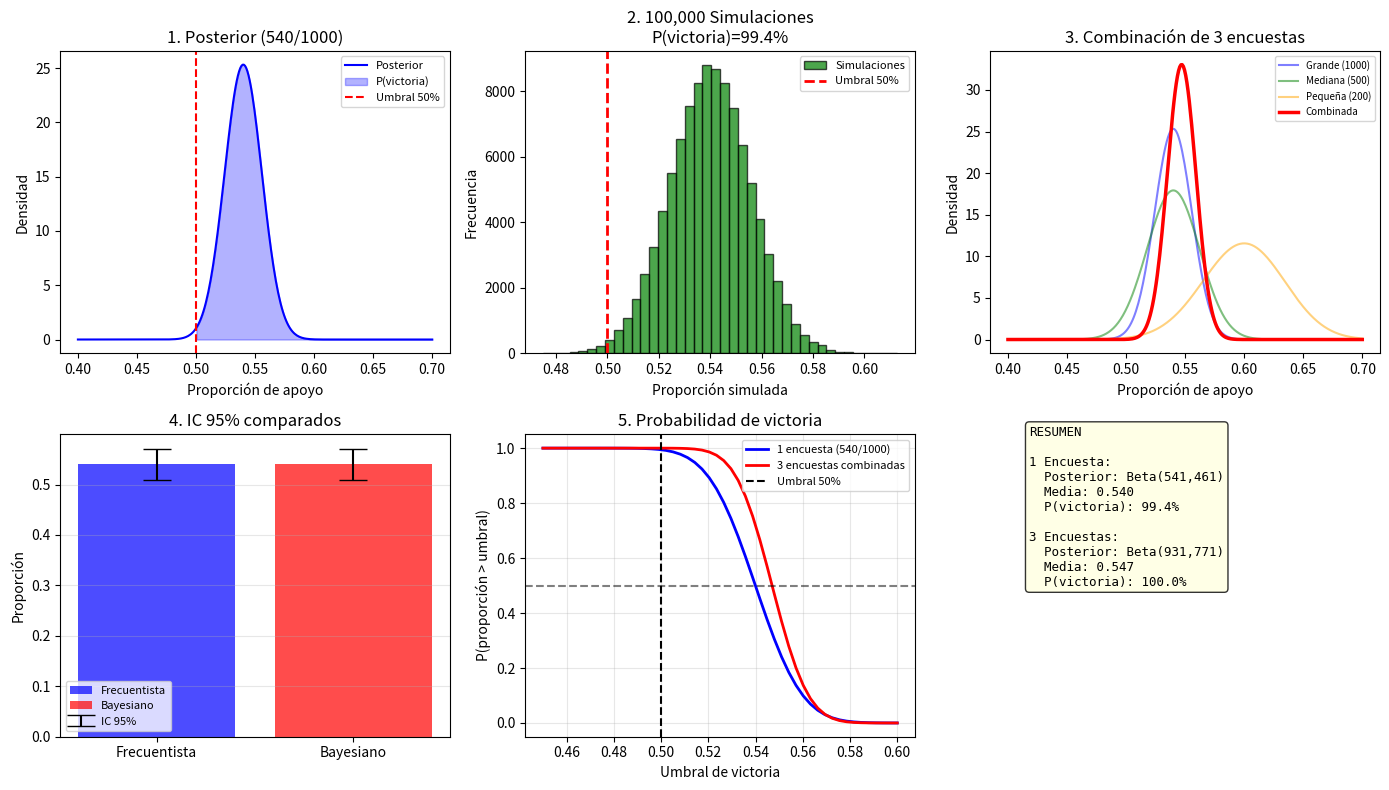

Generate this figure with matplotlib:
"""
Nombre del módulo: 02_ENCUESTAS_Y_ELECCIONES.py
Descripción: Script de desarrollo para ejercicios de Estadística Bayesiana.
            Implementa simulaciones para experimentos con la posterior
            y se realiza un enfoque frecuentista contra el bayesiano
            para hacer estimaciones probabilisticas.

Autor: Hernández González Genesis
Fecha: 28/06/2026
Versión: 1.0

Dependencias: 
    - numpy: Operaciones numéricas y generación de números aleatorios
    - matplotlib.pyplot: Visualización de distribuciones
    - scipy.stats: Funciones estadísticas y distribuciones de probabilidad

Contenido:
    6. Encuesta: 540 de 1000 apoyan a un candidato.
    7. Simmulación de 100,000 elecciones usando la posterior.
    8. Combinación de 3 encuestas distintas.
    9. Comparación de enfoque frecuentista y bayesiano.
    10. Estimación de la pobabilidad de victoria.
"""

import numpy as np
import matplotlib.pyplot as plt
from scipy import stats

""" DESARROLLO DE LAS ACTIVIDADES """

# 6. 
n, k = 1000, 540
alpha_prior, beta_prior = 1, 1
alpha_post = alpha_prior + k
beta_post = beta_prior + (n - k)
p_victoria = 1 - stats.beta.cdf(0.5, alpha_post, beta_post)

# 7. 
sims = np.random.beta(alpha_post, beta_post, 100000)

# 8.
k_comb = 540 + 270 + 120
n_comb = 1000 + 500 + 200
alpha_comb = 1 + k_comb
beta_comb = 1 + (n_comb - k_comb)

# 9.
p_hat = k/n
ic_f = p_hat + np.array([-1.96, 1.96]) * np.sqrt(p_hat*(1-p_hat)/n)
ic_b = stats.beta.ppf([0.025, 0.975], alpha_post, beta_post)
media_b = alpha_post/(alpha_post+beta_post)
x = [0, 1]
alturas = [p_hat, media_b]
errores = [[alturas[0]-ic_f[0], alturas[1]-ic_b[0]],
           [ic_f[1]-alturas[0], ic_b[1]-alturas[1]]]

# 10.
umbrales = np.linspace(0.45, 0.6, 50)
p_vic = [1-stats.beta.cdf(u, alpha_post, beta_post) for u in umbrales]
p_vic_comb = [1-stats.beta.cdf(u, alpha_comb, beta_comb) for u in umbrales]

""" GRÁFICOS """

fig, axes = plt.subplots(2, 3, figsize=(14, 8))
theta = np.linspace(0.4, 0.7, 300)

# 6. 
axes[0,0].plot(theta, stats.beta.pdf(theta, alpha_post, beta_post), 'b-', label='Posterior')
axes[0,0].fill_between(theta, stats.beta.pdf(theta, alpha_post, beta_post),
                        where=(theta>0.5), alpha=0.3, color='blue', label='P(victoria)')
axes[0,0].axvline(0.5, color='red', linestyle='--', label='Umbral 50%')
axes[0,0].set_title('1. Posterior (540/1000)')
axes[0,0].set_xlabel('Proporción de apoyo')
axes[0,0].set_ylabel('Densidad')
axes[0,0].legend(fontsize=8)

# 7. 
axes[0,1].hist(sims, bins=40, alpha=0.7, color='green', edgecolor='black', label='Simulaciones')
axes[0,1].axvline(0.5, color='red', linestyle='--', linewidth=2, label='Umbral 50%')
axes[0,1].set_title(f'2. 100,000 Simulaciones\nP(victoria)={np.mean(sims>0.5):.1%}')
axes[0,1].set_xlabel('Proporción simulada')
axes[0,1].set_ylabel('Frecuencia')
axes[0,1].legend(fontsize=8)

# 8. 
for n_e, k_e, c, lab in [(1000,540,'blue','Grande (1000)'),
                          (500,270,'green','Mediana (500)'),
                          (200,120,'orange','Pequeña (200)')]:
    a, b = 1+k_e, 1+(n_e-k_e)
    axes[0,2].plot(theta, stats.beta.pdf(theta, a, b), color=c, alpha=0.5, label=lab)
axes[0,2].plot(theta, stats.beta.pdf(theta, alpha_comb, beta_comb), 'r-', linewidth=2.5, label='Combinada')
axes[0,2].set_title('3. Combinación de 3 encuestas')
axes[0,2].set_xlabel('Proporción de apoyo')
axes[0,2].set_ylabel('Densidad')
axes[0,2].legend(fontsize=7)

# 9.
bar1 = axes[1,0].bar([0], [alturas[0]], color='blue', alpha=0.7, label='Frecuentista')
bar2 = axes[1,0].bar([1], [alturas[1]], color='red', alpha=0.7, label='Bayesiano')
axes[1,0].errorbar(x, alturas, yerr=errores, fmt='none', capsize=10, color='black', label='IC 95%')
axes[1,0].set_xticks([0, 1])
axes[1,0].set_xticklabels(['Frecuentista', 'Bayesiano'])
axes[1,0].set_ylabel('Proporción')
axes[1,0].set_title('4. IC 95% comparados')
axes[1,0].legend(fontsize=8)
axes[1,0].grid(True, alpha=0.3, axis='y')

# 10. 
axes[1,1].plot(umbrales, p_vic, 'b-', linewidth=2, label='1 encuesta (540/1000)')
axes[1,1].plot(umbrales, p_vic_comb, 'r-', linewidth=2, label='3 encuestas combinadas')
axes[1,1].axvline(0.5, color='black', linestyle='--', label='Umbral 50%')
axes[1,1].axhline(0.5, color='black', linestyle='--', alpha=0.5)
axes[1,1].set_xlabel('Umbral de victoria')
axes[1,1].set_ylabel('P(proporción > umbral)')
axes[1,1].set_title('5. Probabilidad de victoria')
axes[1,1].legend(fontsize=8)
axes[1,1].grid(True, alpha=0.3)

# Resumen
axes[1,2].axis('off')
axes[1,2].text(0.1, 0.5, 
    f"RESUMEN\n\n"
    f"1 Encuesta:\n"
    f"  Posterior: Beta({alpha_post},{beta_post})\n"
    f"  Media: {media_b:.3f}\n"
    f"  P(victoria): {p_victoria:.1%}\n\n"
    f"3 Encuestas:\n"
    f"  Posterior: Beta({alpha_comb},{beta_comb})\n"
    f"  Media: {alpha_comb/(alpha_comb+beta_comb):.3f}\n"
    f"  P(victoria): {1-stats.beta.cdf(0.5,alpha_comb,beta_comb):.1%}",
    fontsize=9, fontfamily='monospace',
    bbox=dict(boxstyle='round', facecolor='lightyellow', alpha=0.8))

plt.tight_layout()
plt.show()
